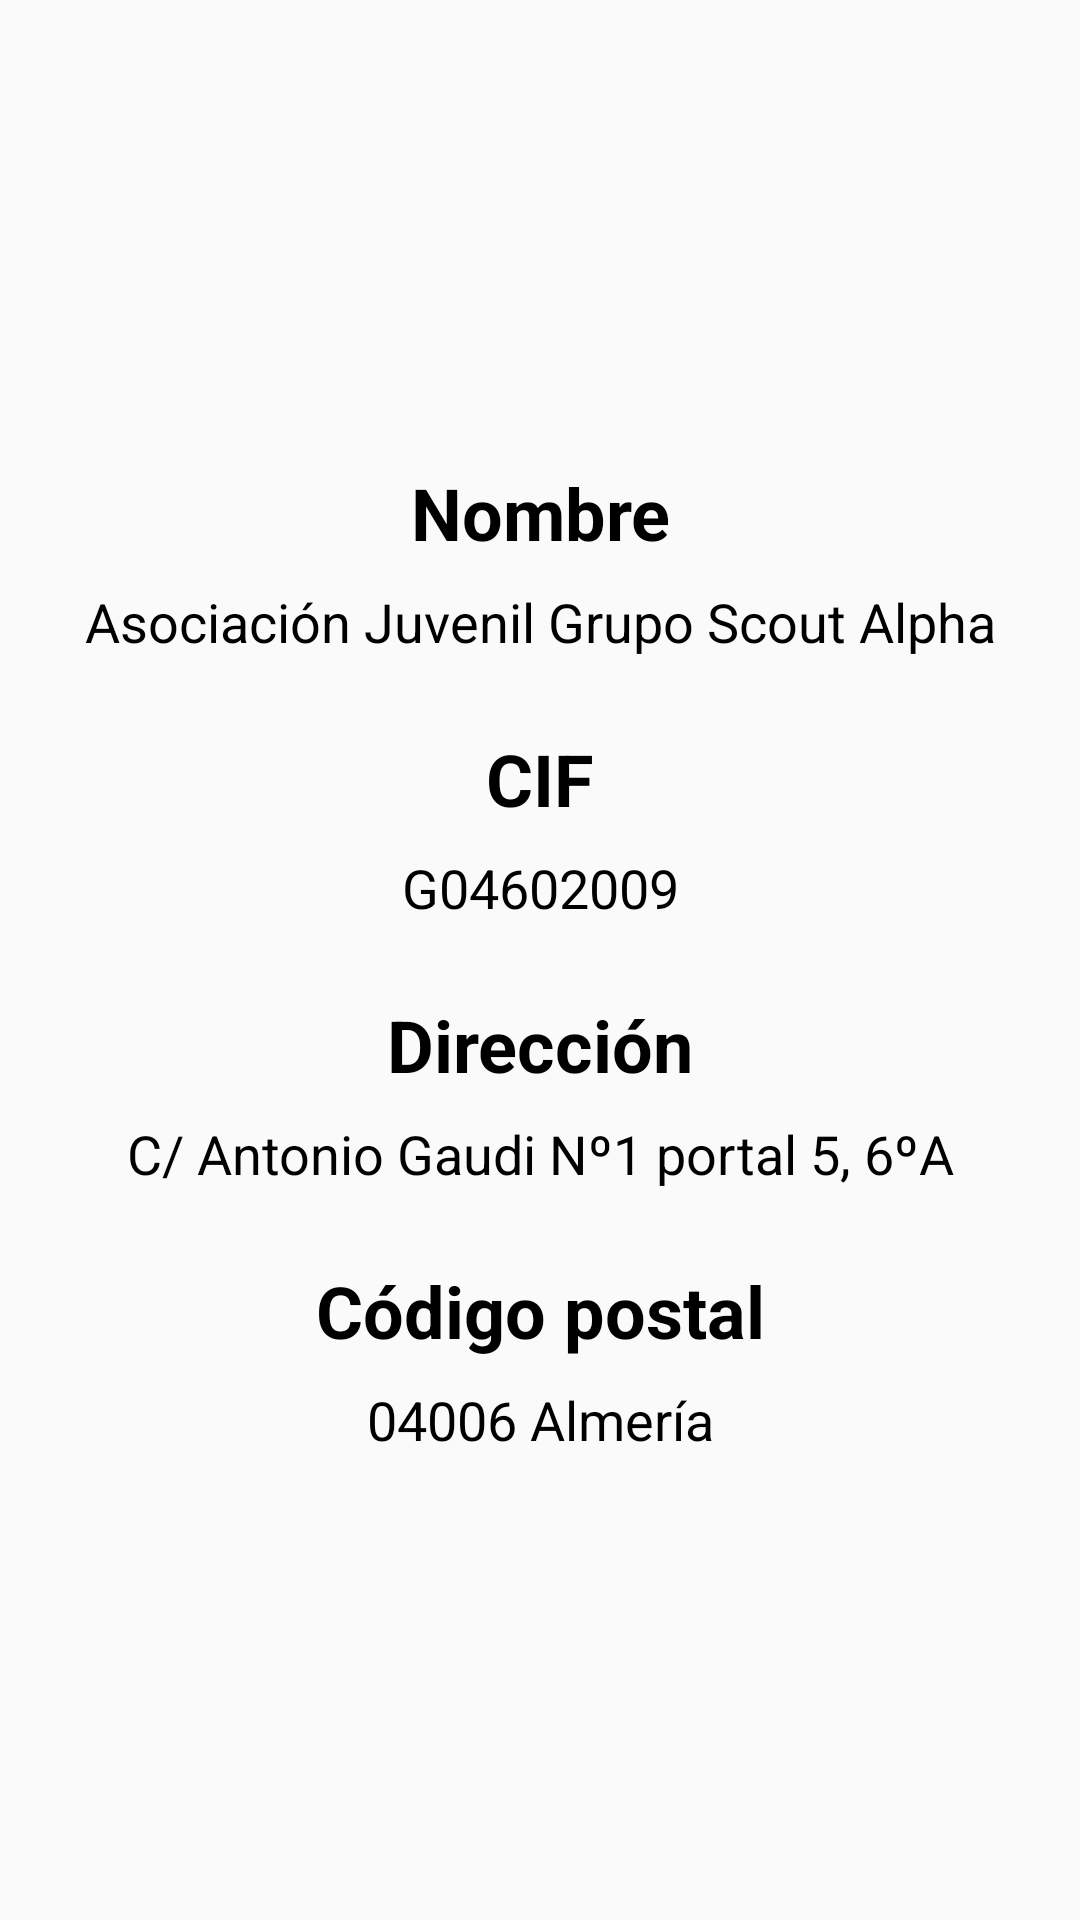

Produce the Android XML layout that renders to this screen, including the resource entries it uses.
<!-- AndroidManifest.xml: application theme AppTheme -->
<!-- res/layout/fragment_cif.xml -->
<?xml version="1.0" encoding="utf-8"?>
<FrameLayout xmlns:android="http://schemas.android.com/apk/res/android"
    xmlns:app="http://schemas.android.com/apk/res-auto"
    xmlns:tools="http://schemas.android.com/tools"
    android:layout_width="match_parent"
    android:layout_height="match_parent"
    tools:context=".ui.ui.cif.CifFragment">

    <androidx.constraintlayout.widget.ConstraintLayout
        android:id="@+id/CIF"
        android:layout_width="match_parent"
        android:layout_height="wrap_content"
        android:layout_gravity="center">

        <TextView
            android:id="@+id/nombre"
            android:layout_width="match_parent"
            android:layout_height="wrap_content"
            android:text="Nombre"
            android:textAlignment="center"
            android:textColor="@color/negro"
            android:textSize="24dp"
            android:textStyle="bold"
            app:layout_constraintEnd_toEndOf="parent"
            app:layout_constraintStart_toStartOf="parent"
            app:layout_constraintTop_toTopOf="parent" />

        <TextView
            android:id="@+id/nombre2"
            android:layout_width="match_parent"
            android:layout_height="0dp"
            android:layout_marginTop="8dp"
            android:text="Asociación Juvenil Grupo Scout Alpha"
            android:textAlignment="center"
            android:textColor="@color/negro"
            android:textSize="18dp"
            android:textStyle="normal"
            app:layout_constraintTop_toBottomOf="@+id/nombre"
            tools:layout_editor_absoluteX="-16dp" />

        <TextView
            android:id="@+id/textView4"
            android:layout_width="match_parent"
            android:layout_height="0dp"
            android:layout_marginTop="24dp"
            android:text="CIF"
            android:textAlignment="center"
            android:textColor="@color/negro"
            android:textSize="24dp"
            android:textStyle="bold"
            app:layout_constraintEnd_toEndOf="parent"
            app:layout_constraintHorizontal_bias="0.0"
            app:layout_constraintStart_toStartOf="parent"
            app:layout_constraintTop_toBottomOf="@+id/nombre2" />

        <TextView
            android:id="@+id/textView3"
            android:layout_width="match_parent"
            android:layout_height="0dp"
            android:layout_marginTop="8dp"
            android:text="G04602009"
            android:textAlignment="center"
            android:textColor="@color/negro"
            android:textSize="18dp"
            android:textStyle="normal"
            app:layout_constraintTop_toBottomOf="@+id/textView4"
            tools:layout_editor_absoluteX="0dp" />

        <TextView
            android:id="@+id/direccion"
            android:layout_width="match_parent"
            android:layout_height="0dp"
            android:layout_marginTop="24dp"
            android:text="Dirección"
            android:textAlignment="center"
            android:textColor="@color/negro"
            android:textSize="24dp"
            android:textStyle="bold"
            app:layout_constraintEnd_toEndOf="parent"
            app:layout_constraintStart_toStartOf="parent"
            app:layout_constraintTop_toBottomOf="@+id/textView3" />

        <TextView
            android:id="@+id/direccion2"
            android:layout_width="wrap_content"
            android:layout_height="0dp"
            android:layout_marginTop="8dp"
            android:textAlignment="center"
            android:textColor="@color/negro"
            android:textSize="18dp"
            android:text="C/ Antonio Gaudi Nº1 portal 5, 6ºA"
            app:layout_constraintEnd_toEndOf="parent"
            app:layout_constraintStart_toStartOf="parent"
            app:layout_constraintTop_toBottomOf="@+id/direccion" />

        <TextView
            android:id="@+id/codigo_postal"
            android:layout_width="wrap_content"
            android:layout_height="0dp"
            android:layout_marginTop="24dp"
            android:textColor="@color/negro"
            android:textSize="24dp"
            android:textStyle="bold"
            android:text="Código postal"
            app:layout_constraintEnd_toEndOf="parent"
            app:layout_constraintStart_toStartOf="parent"
            app:layout_constraintTop_toBottomOf="@+id/direccion2" />

        <TextView
            android:id="@+id/codigo_postal2"
            android:layout_width="wrap_content"
            android:layout_height="0dp"
            android:layout_marginTop="8dp"
            android:textAlignment="center"
            android:textColor="@color/negro"
            android:textSize="18dp"
            android:text="04006 Almería"
            app:layout_constraintEnd_toEndOf="parent"
            app:layout_constraintStart_toStartOf="parent"
            app:layout_constraintTop_toBottomOf="@+id/codigo_postal" />
    </androidx.constraintlayout.widget.ConstraintLayout>
</FrameLayout>
<!-- resources referenced by this layout -->
<resources>
  <color name="negro">#000000</color>
  <style name="AppTheme" parent="Theme.AppCompat.Light.DarkActionBar">
          
          <item name="colorPrimary">@color/colorPrimary</item>
          <item name="colorPrimaryDark">@color/colorPrimaryDark</item>
          <item name="colorAccent">@color/colorAccent</item>
      </style>
  <color name="colorPrimary">#9c27b0</color>
  <color name="colorPrimaryDark">#6A0080</color>
  <color name="colorAccent">#d05ce3</color>
</resources>
